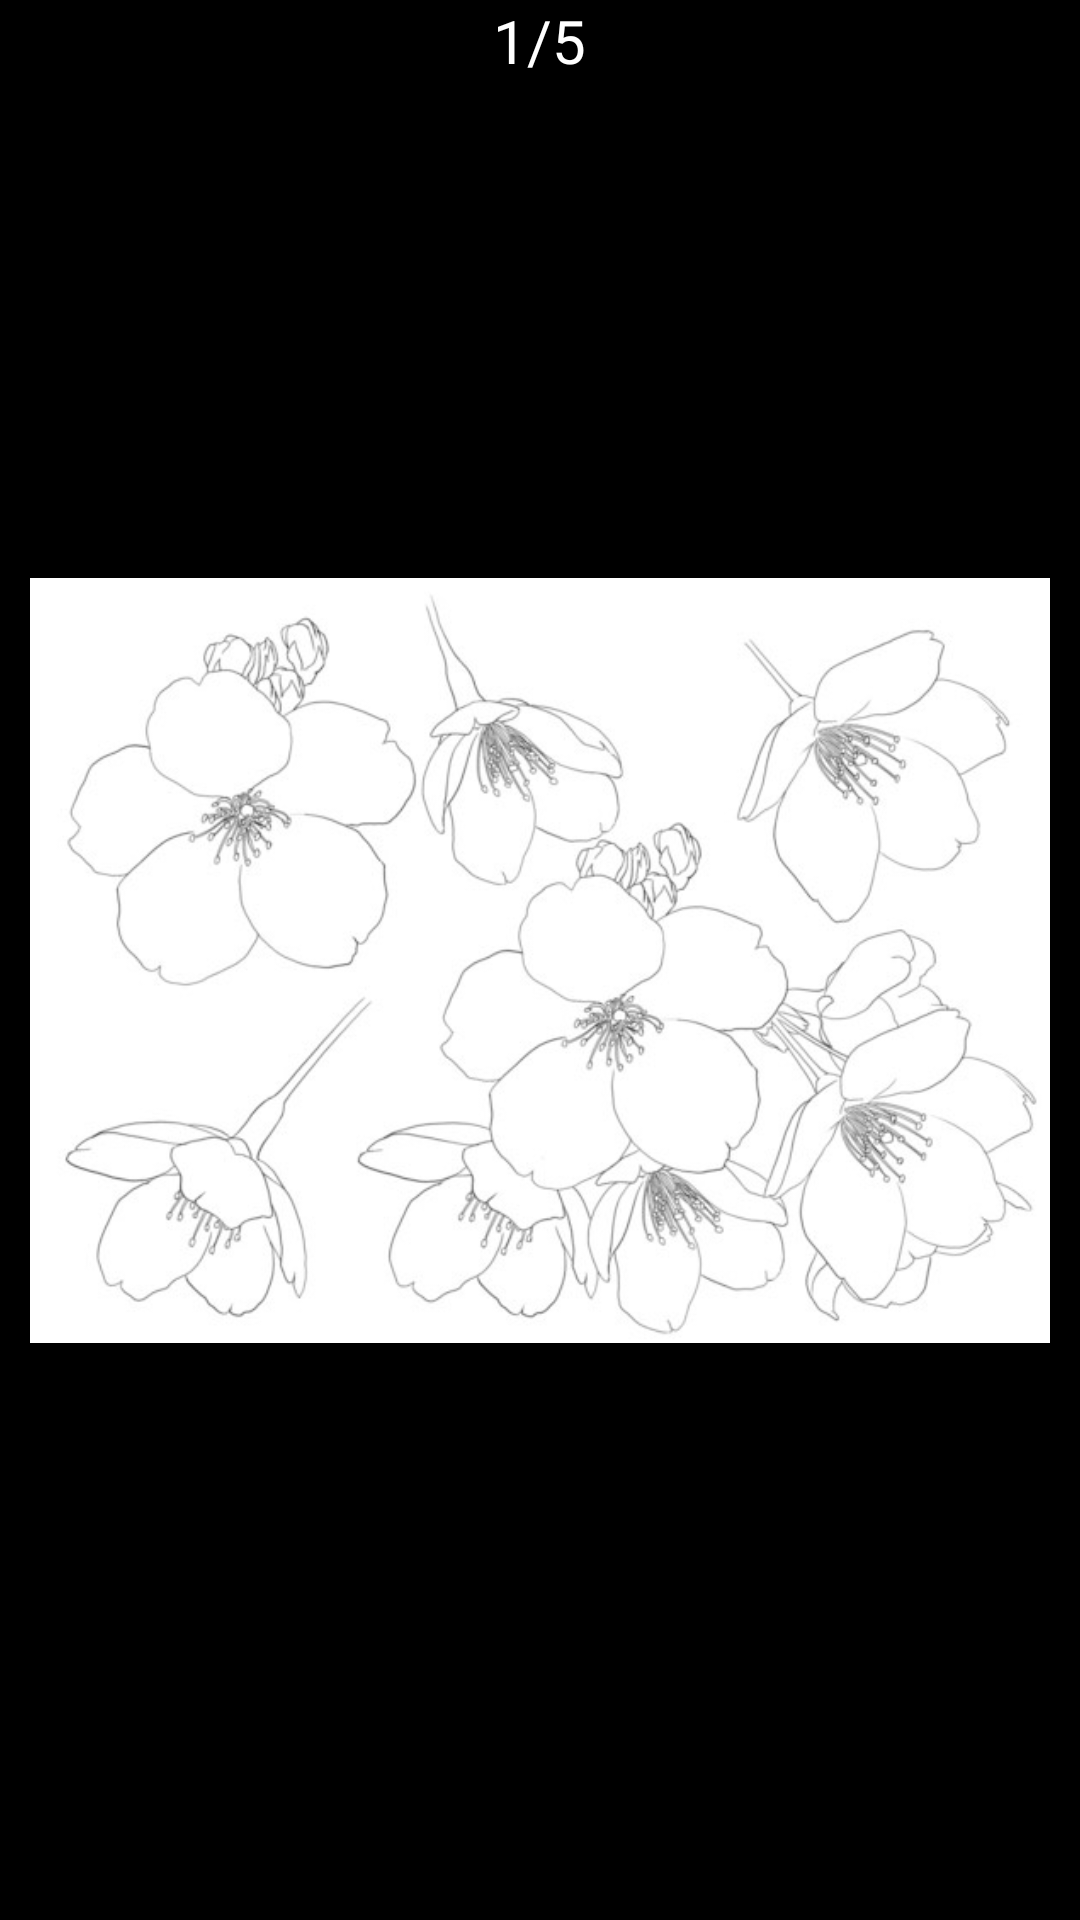

Layout XML and referenced resources for this Android screen:
<!-- AndroidManifest.xml: fallback theme Theme.MaterialComponents.DayNight.NoActionBar -->
<!-- res/layout/fragmenttwo.xml -->
<?xml version="1.0" encoding="utf-8"?>
<RelativeLayout xmlns:android="http://schemas.android.com/apk/res/android"
    android:layout_width="fill_parent"
    android:layout_height="wrap_content"
    android:background="#000000" >

      <ImageView
          android:id="@+id/fragementImage"
          android:layout_width="match_parent"
          android:layout_height="match_parent"
          android:gravity = "center|center"
          android:layout_marginLeft ="10dp"
          android:layout_marginRight ="10dp"
          android:src="@drawable/test1" />

      <TextView
          android:id="@+id/fragementText"
          android:layout_width="wrap_content"
          android:layout_height="wrap_content"
          android:layout_alignParentTop="true"
          android:layout_centerHorizontal="true"
          android:text="1/5"
          android:textColor="#ffffff"
          android:textSize="20sp" />

      <TextView
          android:id="@+id/textView1"
          android:layout_width="wrap_content"
          android:layout_height="wrap_content"
          android:layout_alignLeft="@+id/fragementImage"
          android:layout_below="@id/fragementImage"
          android:text="sjflksajflksajfjasdlkfjaslkdjflsakdjflksdajfkasdljfl数据库连接上多了空间里发生的纠纷时缴费顺路快递副教授了快速飞多久了开始打架了快速的叫了声福建路口发生角度来看" />

</RelativeLayout>
<!-- resources referenced by this layout -->
<resources>
  <!-- drawable test1: jpg bitmap (drawable-hdpi, 64989 bytes) -->
</resources>
